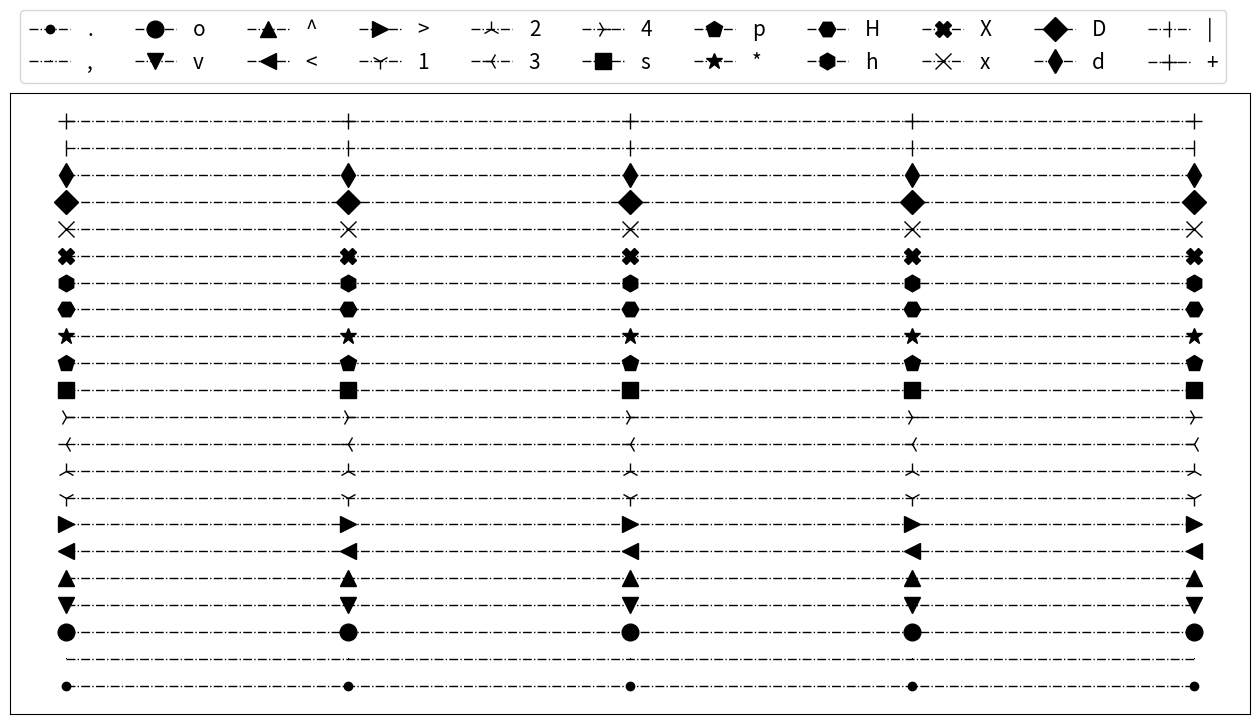

Write the Python code that produced this figure.
#24-marker_set.py
import numpy as np
import matplotlib.pyplot as plt
#loc=1,2,3,4=右上角，左上角，左下角，右下角=uper right,upper left,lower left,lower right
fig, ax = plt.subplots(figsize=(16, 9))
mks = ['.',',', 'o', 'v','^','<','>','1','2','3','4','s','p','*','H','h','X','x','D','d','|','+']#mks=marker styles
dic = {
    1: 'red',
    2: 'orange',
    3: 'yellow',
    4: 'green',
    5: 'blue',
    6: 'purple',
    7: 'pink',
    8: 'purple'}
x = np.arange(1,6)
for n,mks  in enumerate(mks):#color=dic[n%8+1]#
    ax.plot(x, 0 * x+n, lw=1,ls="-.",marker=mks,label=mks,color="k",markersize=12)#利用0和x相乘再加n产生列表数据，也可以y=np.zeros.like(x)+n
ax.legend(ncol=11, loc='lower left',bbox_to_anchor=(0, 1), fontsize=15)#nocl表示图例分为多少列，loc表示图例位置
plt.subplots_adjust(top=0.8)  # the top of the subplots of the figure图片中子图的顶部的高度
plt.xticks([])#消除坐标刻度和标签
plt.yticks([])
plt.show()